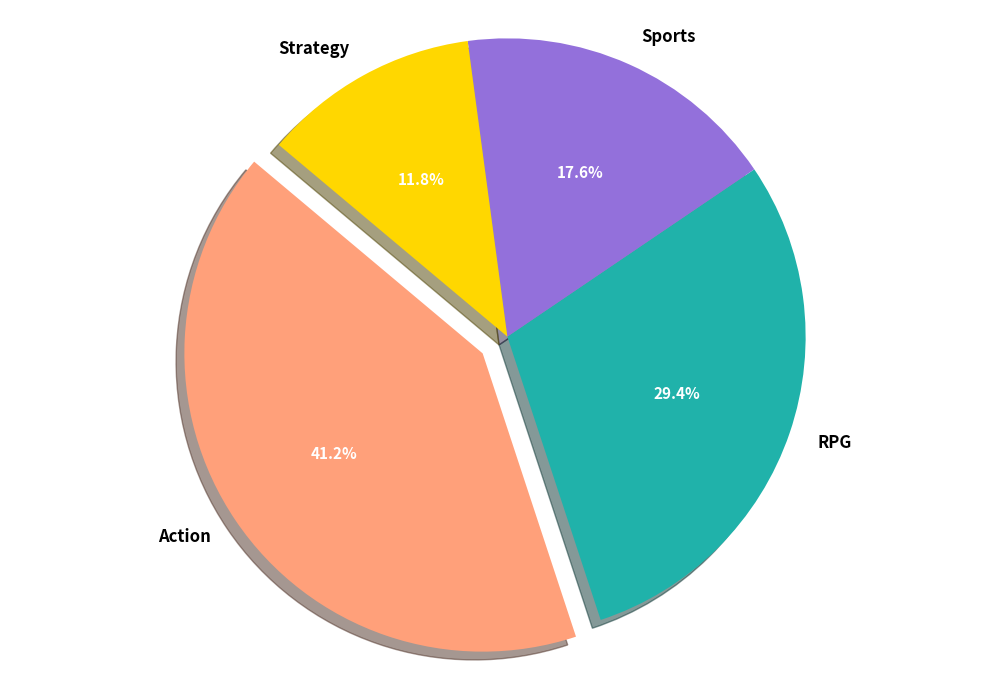

This chart was generated by the following Python code:
import matplotlib.pyplot as plt

genres = ['Action', 'RPG', 'Sports', 'Strategy']
market_shares = [35, 25, 15, 10]

colors = ['#FFA07A', '#20B2AA', '#9370DB', '#FFD700']
explode = (0.1, 0, 0, 0)

plt.figure(figsize=(10, 7))
wedges, texts, autotexts = plt.pie(
    market_shares, labels=genres, colors=colors, explode=explode, shadow=True,
    autopct='%1.1f%%', startangle=140
)

for text in texts:
    text.set_fontsize(12)
    text.set_fontweight('bold')

for autotext in autotexts:
    autotext.set_color('white')
    autotext.set_fontsize(11)
    autotext.set_fontweight('bold')

plt.axis('equal')
plt.tight_layout()
plt.show()
